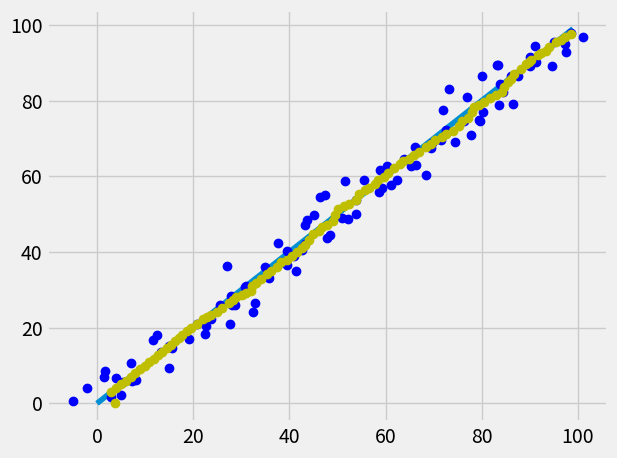

Here is the Python script that generated this plot:
import random
from itertools import count
import pandas as pd
import matplotlib.pyplot as plt

plt.style.use('fivethirtyeight')

xt = [0, 1, 2, 3, 4, 5, 6, 7, 8, 9, 10, 11, 12, 13, 14, 15, 16, 17, 18, 19, 20, 21, 22, 23, 24, 25, 26, 27, 28, 29, 30, 31, 32, 33, 34, 35, 36, 37, 38, 39, 40, 41, 42, 43, 44, 45, 46, 47, 48, 49, 50, 51, 52, 53, 54, 55, 56, 57, 58, 59, 60, 61, 62, 63, 64, 65, 66, 67, 68, 69, 70, 71, 72, 73, 74, 75, 76, 77, 78, 79, 80, 81, 82, 83, 84, 85, 86, 87, 88, 89, 90, 91, 92, 93, 94, 95, 96, 97, 98, 99]
yt = [ 0, 1, 2, 3, 4, 5, 6, 7, 8, 9, 10, 11, 12, 13, 14, 15, 16, 17, 18, 19, 20, 21, 22, 23, 24, 25, 26, 27, 28, 29, 30, 31, 32, 33, 34, 35, 36, 37, 38, 39, 40, 41, 42, 43, 44, 45, 46, 47, 48, 49, 50, 51, 52, 53, 54, 55, 56, 57, 58, 59, 60, 61, 62, 63, 64, 65, 66, 67, 68, 69, 70, 71, 72, 73, 74, 75, 76, 77, 78, 79, 80, 81, 82, 83, 84, 85, 86, 87, 88, 89, 90, 91, 92, 93, 94, 95, 96, 97, 98, 99]

xgps = [-4.98749, -2.06696, 2.85009, 1.50291, 7.2284, 1.74108, 8.10501, 5.03995, 3.91403, 5.47313, 14.8853, 7.19083, 7.08911, 13.3166, 15.0176, 11.6623, 15.5079, 12.5704, 20.8332, 19.1988, 23.7597, 25.559, 22.3935, 22.6208, 27.6224, 27.7966, 30.968, 28.115, 25.6621, 32.4014, 28.7587, 32.7721, 27.0879, 30.7589, 34.8791, 38.3761, 35.8494, 39.4374, 37.5796, 41.4444, 40.9905, 43.3501, 42.7241, 39.5155, 43.2515, 45.1711, 48.5155, 43.6898, 47.919, 50.9976, 46.475, 47.4158, 53.9289, 52.2656, 58.6661, 51.5323, 59.2168, 53.9135, 61.1719, 55.5555, 62.3202, 58.7958, 63.8224, 65.2192, 60.2302, 68.3468, 66.1701, 66.2622, 72.4934, 69.4955, 69.7172, 74.4698, 71.561, 77.8297, 76.3919, 71.9599, 79.3944, 77.009, 73.2747, 79.7259, 80.3133, 84.4304, 83.5761, 86.4216, 80.0993, 83.1407, 83.8608, 83.4026, 91.3462, 90.0024, 87.5272, 86.0162, 95.0624, 90.1058, 94.5321, 91.1377, 98.5222, 97.4344, 97.3672, 100.962]
ygps = [0.635853, 4.08741, 1.79873, 6.95962, 6.46605, 8.58943, 6.13535, 2.14985, 6.64452, 5.65899, 9.45692, 6.04669, 10.7788, 13.7118, 15.0717, 16.6305, 14.5212, 18.0768, 21.0261, 17.0195, 22.2668, 25.2572, 18.4234, 20.3533, 21.096, 28.4365, 30.9969, 25.9244, 25.9728, 24.2374, 25.9262, 26.5622, 36.1879, 30.729, 35.9118, 37.2649, 33.0536, 36.6846, 42.4916, 35.0828, 38.8524, 42.0897, 40.6134, 40.251, 47.0288, 49.8999, 44.4556, 48.5731, 43.6354, 49.0481, 54.4958, 55.0512, 50.0305, 48.7038, 55.8319, 58.7725, 56.8205, 53.7789, 57.7526, 59.0392, 59.0559, 61.6874, 64.5585, 62.753, 62.6781, 60.351, 67.6298, 63.0468, 72.2138, 67.4599, 68.7498, 69.1687, 69.7189, 70.978, 74.6728, 77.6131, 74.9766, 80.9016, 82.9463, 74.5051, 76.9407, 82.2676, 78.9785, 79.2333, 86.4313, 89.4107, 84.3631, 89.3308, 90.08, 91.4722, 86.4447, 86.6101, 95.5263, 89.156, 89.1425, 94.5451, 97.8615, 92.7389, 95.0194, 96.9035]

x_filter = [3, 3.99985, 4.99855, 5.99902, 6.99067, 7.98847, 8.969, 9.92376, 10.8601, 11.8766, 12.7659, 13.5947, 14.5146, 15.449, 16.2137, 17.0688, 17.7111, 18.7365, 19.6153, 20.7476, 21.9644, 22.8674, 23.7079, 24.9074, 26.0382, 27.3785, 28.3416, 28.9643, 30.1772, 30.9121, 31.9686, 32.3342, 33.0094, 34.0293, 35.3127, 36.2162, 37.3983, 38.2742, 39.4587, 40.4832, 41.6503, 42.6395, 43.1904, 44.0532, 45.0219, 46.2399, 46.8388, 47.7993, 48.9825, 49.5794, 50.1941, 51.4115, 52.3412, 53.8457, 54.4699, 55.8201, 56.4893, 57.8383, 58.4717, 59.7356, 60.5086, 61.7215, 62.9664, 63.5644, 64.9394, 65.9581, 66.8798, 68.3613, 69.392, 70.3374, 71.6836, 72.5942, 74.0682, 75.2551, 75.8515, 77.1516, 78.0733, 78.4935, 79.5239, 80.5085, 81.825, 82.9262, 84.2168, 84.7107, 85.4482, 86.1701, 86.7526, 88.0983, 89.1771, 89.8829, 90.3388, 91.6828, 92.3766, 93.454, 94.0621, 95.3736, 96.4487, 97.4081, 98.6476, 3.68945]
y_filter = [3, 3.99971, 5.00031, 6.00084, 7.00359, 7.99954, 8.96975, 9.94169, 10.8824, 11.8331, 12.6969, 13.5962, 14.527, 15.4642, 16.4216, 17.2431, 18.1753, 19.2233, 19.9675, 20.9936, 22.1827, 22.7588, 23.4044, 24.028, 25.2428, 26.614, 27.3959, 28.0933, 28.53, 29.063, 29.5851, 31.0274, 31.7865, 32.9996, 34.2449, 34.9381, 35.9273, 37.4248, 38.0199, 38.9301, 40.0833, 40.973, 41.7297, 43.1075, 44.664, 45.5185, 46.7082, 47.2673, 48.3136, 49.8256, 51.2647, 52.0481, 52.5979, 53.8162, 55.2277, 56.3062, 56.9534, 57.9326, 58.9431, 59.8492, 60.933, 62.2104, 63.1755, 64.0279, 64.5352, 65.7355, 66.3336, 67.8214, 68.6729, 69.5637, 70.3994, 71.1975, 72.0357, 73.1712, 74.5076, 75.4401, 76.9007, 78.4473, 78.9585, 79.6479, 80.8143, 81.5155, 82.1541, 83.473, 84.9862, 85.8279, 87.0997, 88.3292, 89.5864, 90.1864, 90.7178, 92.1167, 92.7095, 93.2166, 94.2202, 95.4717, 96.0595, 96.8075, 97.6657, 0]


plt.plot(xt, yt, xgps, ygps, 'bo', x_filter, y_filter, 'yo')



plt.tight_layout()
plt.show()


